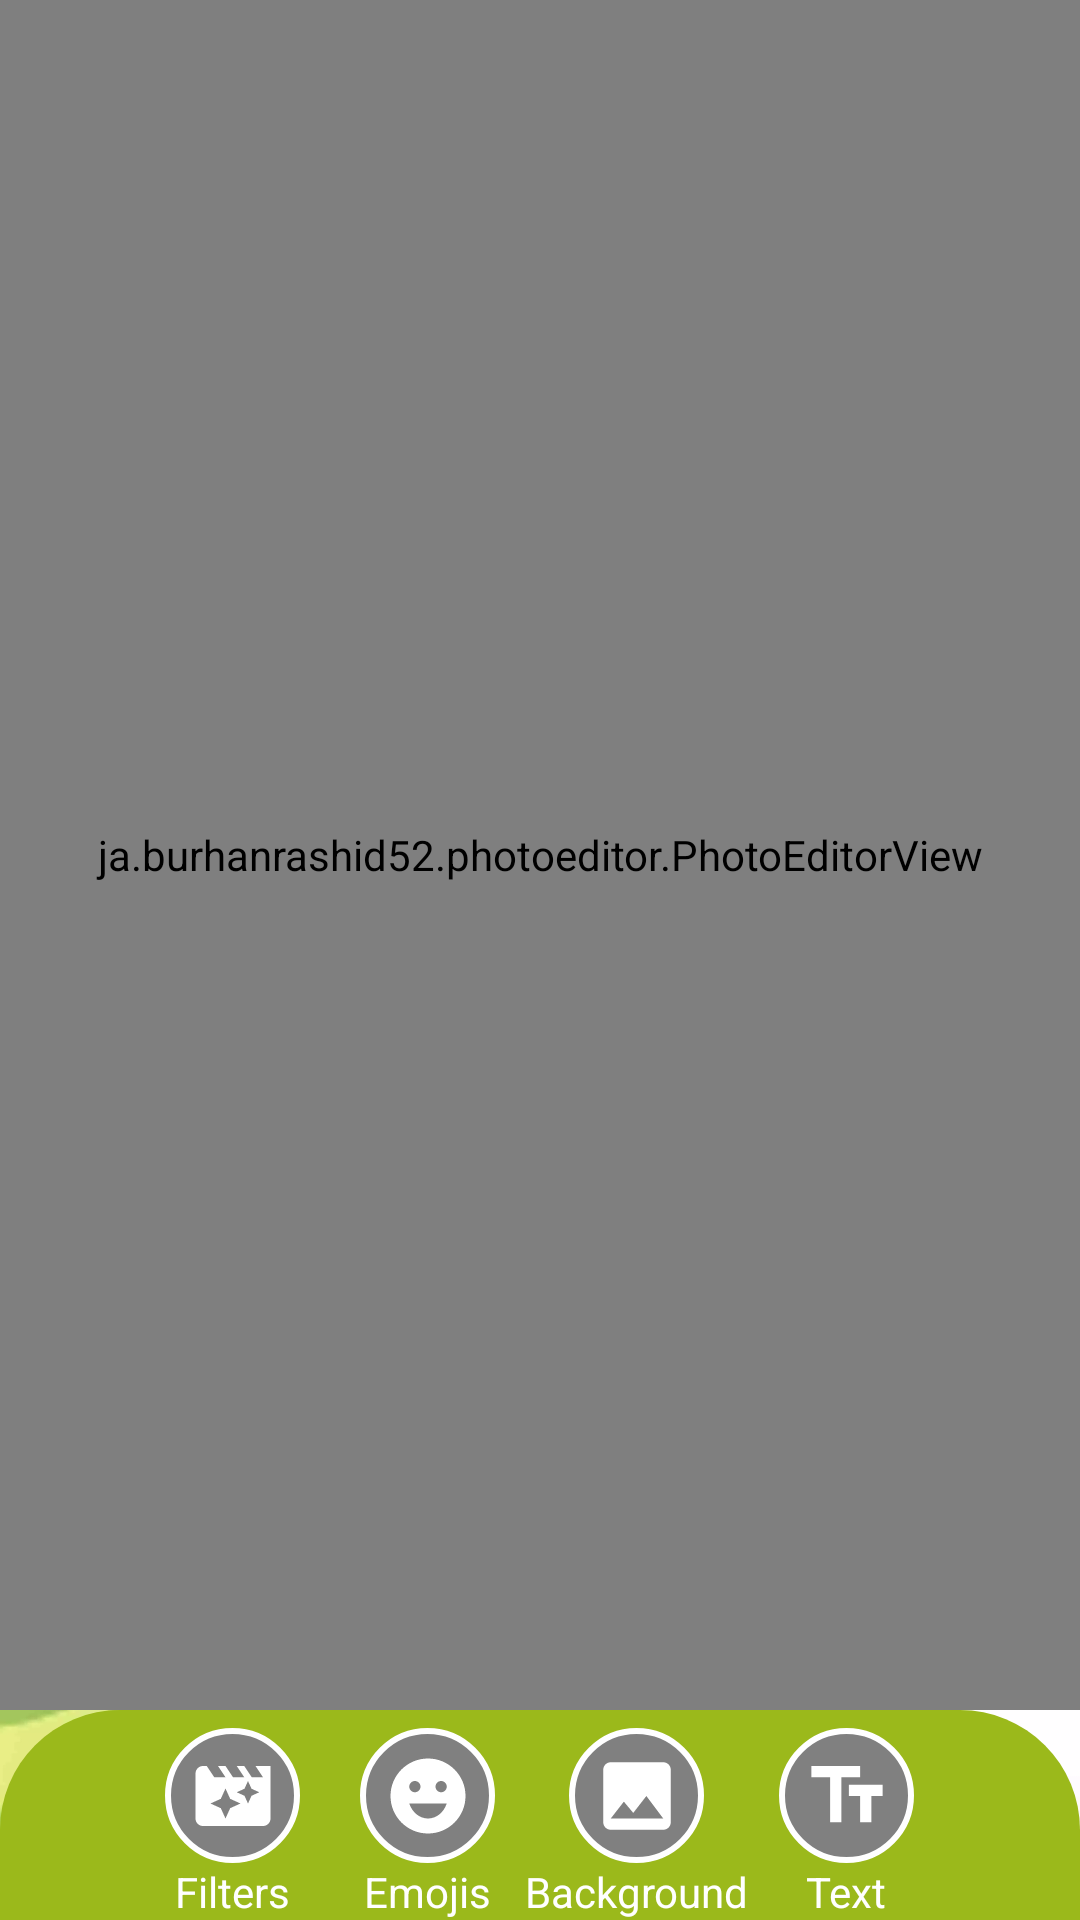

Here is an Android app screen rendered from its layout file. Give the layout XML and the strings, colors and styles it references.
<!-- AndroidManifest.xml: application theme Theme.NaturePhotoFrame -->
<!-- res/layout/activity_my_work_space.xml -->
<?xml version="1.0" encoding="utf-8"?>
<RelativeLayout xmlns:android="http://schemas.android.com/apk/res/android"
    xmlns:app="http://schemas.android.com/apk/res-auto"
    xmlns:tools="http://schemas.android.com/tools"
    android:layout_width="match_parent"
    android:layout_height="match_parent"
    tools:context=".Activities.MyWorkSpace">


    
    <ImageView
    android:id="@+id/framesImage"
    android:layout_width="match_parent"
    android:layout_height="match_parent"
    android:background="@drawable/app_background"
    android:scaleType="fitXY" />

    <ja.burhanrashid52.photoeditor.PhotoEditorView
        android:id="@+id/photoEditorView"
        android:layout_width="match_parent"
        android:layout_height="match_parent"
        android:layout_above="@+id/horizontalScrollView2">

    </ja.burhanrashid52.photoeditor.PhotoEditorView>


    

    <androidx.recyclerview.widget.RecyclerView
        android:id="@+id/recyclerView"
        android:layout_width="match_parent"
        android:layout_height="100dp"
        android:layout_above="@+id/horizontalScrollView2"
        android:layout_marginBottom="10dp"
        android:scrollbars="none" />

    <HorizontalScrollView
        android:id="@+id/horizontalScrollView2"
        android:layout_width="match_parent"
        android:layout_height="wrap_content"
        android:layout_alignParentBottom="true"
        android:background="@drawable/bottm_nav">

        <LinearLayout
            android:id="@+id/linearLayout"
            android:layout_width="match_parent"
            android:layout_height="wrap_content"
            android:layout_gravity="center"
            android:gravity="center"
            android:orientation="horizontal">

            <LinearLayout
                android:layout_width="wrap_content"
                android:layout_height="wrap_content"
                android:gravity="center_horizontal"
                android:orientation="vertical">

                <ImageButton
                    android:id="@+id/filters"
                    android:layout_width="45dp"
                    android:layout_height="45dp"
                    android:layout_marginLeft="10dp"
                    android:layout_marginTop="6dp"
                    android:layout_marginRight="10dp"
                    android:background="@drawable/background_circle"
                    android:src="@drawable/ic_baseline_movie_filter_24" />

                <TextView
                    android:layout_width="wrap_content"
                    android:layout_height="wrap_content"
                    android:text="Filters"
                    android:textColor="@color/white"
                    android:textSize="14sp" />
            </LinearLayout>

            <LinearLayout
                android:layout_width="wrap_content"
                android:layout_height="wrap_content"
                android:gravity="center_horizontal"
                android:orientation="vertical">

                <ImageButton
                    android:id="@+id/stickers"
                    android:layout_width="45dp"
                    android:layout_height="45dp"
                    android:layout_marginLeft="10dp"
                    android:layout_marginTop="6dp"
                    android:layout_marginRight="10dp"
                    android:background="@drawable/background_circle"
                    android:src="@drawable/ic_baseline_emoji_emotions_24" />

                <TextView
                    android:layout_width="wrap_content"
                    android:layout_height="wrap_content"
                    android:text="Emojis"
                    android:textColor="@color/white"
                    android:textSize="14sp" />
            </LinearLayout>

            <LinearLayout
                android:layout_width="wrap_content"
                android:layout_height="wrap_content"
                android:gravity="center_horizontal"
                android:orientation="vertical">

                <ImageButton
                    android:id="@+id/background"
                    android:layout_width="45dp"
                    android:layout_height="45dp"
                    android:layout_marginLeft="10dp"
                    android:layout_marginTop="6dp"
                    android:layout_marginRight="10dp"
                    android:background="@drawable/background_circle"
                    android:src="@drawable/ic_baseline_image_24" />

                <TextView
                    android:layout_width="wrap_content"
                    android:layout_height="wrap_content"
                    android:text="Background"
                    android:textColor="@color/white"
                    android:textSize="14sp" />
            </LinearLayout>


            <LinearLayout
                android:layout_width="wrap_content"
                android:layout_height="wrap_content"
                android:gravity="center_horizontal"
                android:orientation="vertical">

                <ImageButton
                    android:id="@+id/text"
                    android:layout_width="45dp"
                    android:layout_height="45dp"
                    android:layout_marginLeft="10dp"
                    android:layout_marginTop="6dp"
                    android:layout_marginRight="10dp"
                    android:background="@drawable/background_circle"
                    android:src="@drawable/ic_baseline_text_fields_24" />

                <TextView
                    android:layout_width="wrap_content"
                    android:layout_height="wrap_content"
                    android:text="Text"
                    android:textColor="@color/white"
                    android:textSize="14sp" />
            </LinearLayout>
        </LinearLayout>
    </HorizontalScrollView>
</RelativeLayout>
<!-- resources referenced by this layout -->
<resources>
  <color name="white">#FFFFFFFF</color>
  <!-- drawable app_background: webp bitmap (drawable, 75880 bytes) -->
  <!-- drawable background_circle (drawable) -->
  <?xml version="1.0" encoding="utf-8"?>
  <shape xmlns:android="http://schemas.android.com/apk/res/android">
  
      <solid android:color="#808080"/>
      <corners android:radius="60dp"/>
      <stroke android:color="@color/white"
          android:width="2dp"/>
  </shape>
  <!-- drawable bottm_nav (drawable) -->
  <?xml version="1.0" encoding="utf-8"?>
  <shape xmlns:android="http://schemas.android.com/apk/res/android">
      <corners
          android:topLeftRadius="40dp"
          android:topRightRadius="40dp" />
      <solid android:color="@color/light_green"/>
  </shape>
  <!-- drawable ic_baseline_emoji_emotions_24 (drawable) -->
  <vector xmlns:android="http://schemas.android.com/apk/res/android"
      android:width="30dp"
      android:height="30dp"
      android:tint="#FFFFFF"
      android:viewportWidth="24"
      android:viewportHeight="24">
      <path
          android:fillColor="@android:color/white"
          android:pathData="M11.99,2C6.47,2 2,6.48 2,12c0,5.52 4.47,10 9.99,10C17.52,22 22,17.52 22,12C22,6.48 17.52,2 11.99,2zM8.5,8C9.33,8 10,8.67 10,9.5S9.33,11 8.5,11S7,10.33 7,9.5S7.67,8 8.5,8zM12,18c-2.28,0 -4.22,-1.66 -5,-4h10C16.22,16.34 14.28,18 12,18zM15.5,11c-0.83,0 -1.5,-0.67 -1.5,-1.5S14.67,8 15.5,8S17,8.67 17,9.5S16.33,11 15.5,11z" />
  </vector>
  <!-- drawable ic_baseline_image_24 (drawable) -->
  <vector xmlns:android="http://schemas.android.com/apk/res/android"
      android:width="30dp"
      android:height="30dp"
      android:tint="#FFFFFF"
      android:viewportWidth="24"
      android:viewportHeight="24">
      <path
          android:fillColor="@android:color/white"
          android:pathData="M21,19V5c0,-1.1 -0.9,-2 -2,-2H5c-1.1,0 -2,0.9 -2,2v14c0,1.1 0.9,2 2,2h14c1.1,0 2,-0.9 2,-2zM8.5,13.5l2.5,3.01L14.5,12l4.5,6H5l3.5,-4.5z" />
  </vector>
  <!-- drawable ic_baseline_movie_filter_24 (drawable) -->
  <vector xmlns:android="http://schemas.android.com/apk/res/android"
      android:width="30dp"
      android:height="30dp"
      android:tint="@color/white"
      android:viewportWidth="24"
      android:viewportHeight="24">
      <path
          android:fillColor="@android:color/white"
          android:pathData="M18,4l2,3h-3l-2,-3h-2l2,3h-3l-2,-3L8,4l2,3L7,7L5,4L4,4c-1.1,0 -1.99,0.9 -1.99,2L2,18c0,1.1 0.9,2 2,2h16c1.1,0 2,-0.9 2,-2L22,4h-4zM11.25,15.25L10,18l-1.25,-2.75L6,14l2.75,-1.25L10,10l1.25,2.75L14,14l-2.75,1.25zM16.94,11.94L16,14l-0.94,-2.06L13,11l2.06,-0.94L16,8l0.94,2.06L19,11l-2.06,0.94z" />
  </vector>
  <!-- drawable ic_baseline_text_fields_24 (drawable) -->
  <vector android:height="30dp" android:tint="#FFFFFF"
      android:viewportHeight="24" android:viewportWidth="24"
      android:width="30dp" xmlns:android="http://schemas.android.com/apk/res/android">
      <path android:fillColor="@android:color/white" android:pathData="M2.5,4v3h5v12h3V7h5V4H2.5zM21.5,9h-9v3h3v7h3v-7h3V9z"/>
  </vector>
  <style name="Theme.NaturePhotoFrame" parent="Theme.MaterialComponents.DayNight.DarkActionBar">
          
          <item name="colorPrimary">@color/light_green</item>
          <item name="colorPrimaryVariant">@color/green_800</item>
          <item name="colorOnPrimary">@color/white</item>
          
          <item name="colorSecondary">@color/teal_200</item>
          <item name="colorSecondaryVariant">@color/teal_700</item>
          <item name="colorOnSecondary">@color/black</item>
          
          <item name="android:statusBarColor" tools:targetApi="l">?attr/colorPrimaryVariant</item>
          
      </style>
  <color name="light_green">#9bb91b </color>
  <color name="green_800">#8EA20E</color>
  <color name="teal_200">#FF03DAC5</color>
  <color name="teal_700">#FF018786</color>
  <color name="black">#FF000000</color>
</resources>
